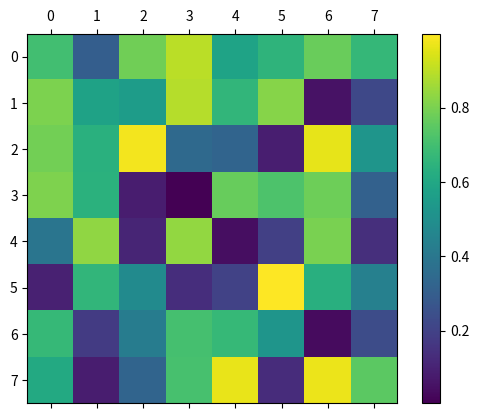

Recreate this plot in Python.
import numpy
import matplotlib.pyplot as plt
import matplotlib.ticker as ticker

confusion = numpy.random.rand(8,8)

fig = plt.figure()
ax = fig.add_subplot(111)
cax = ax.matshow(confusion)
fig.colorbar(cax)